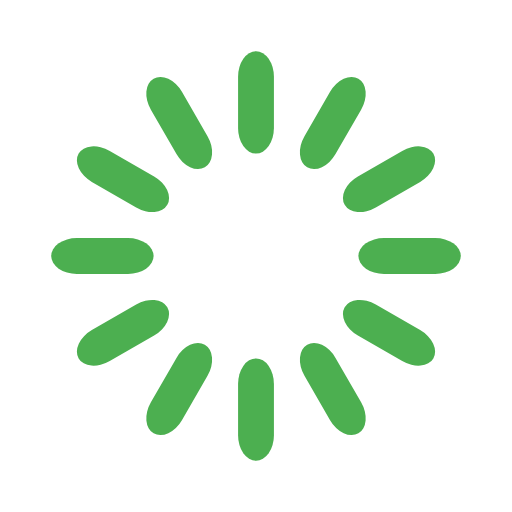
t = 0.00 s
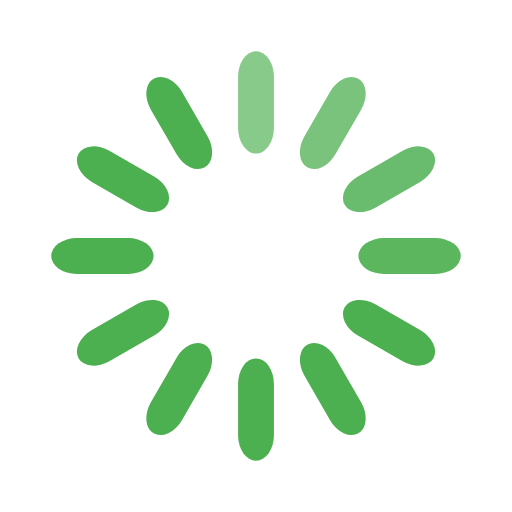
t = 0.33 s
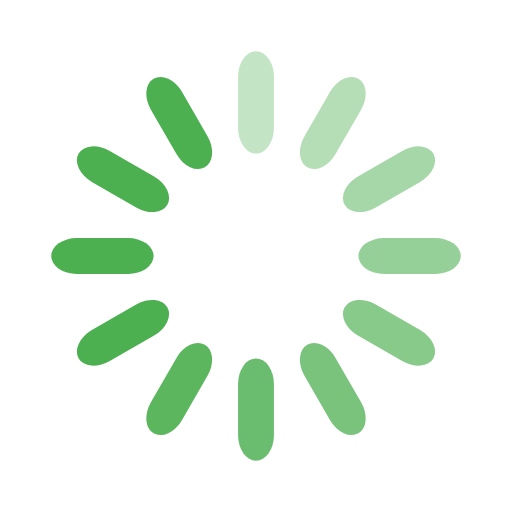
t = 0.67 s
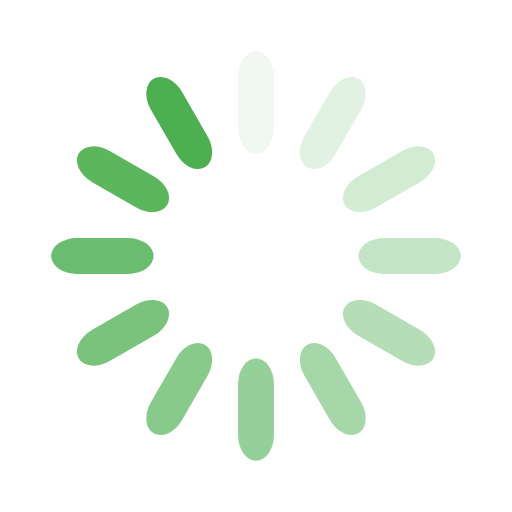
t = 0.92 s
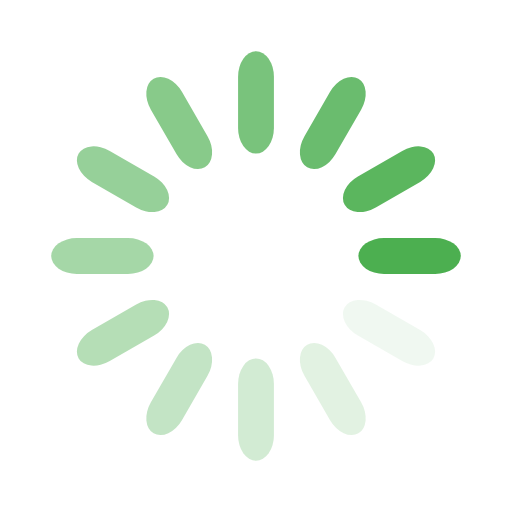
t = 1.25 s
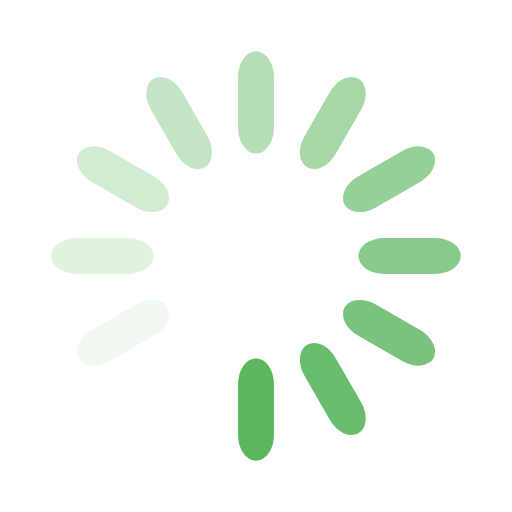
t = 1.58 s

The animated SVG that drew these frames (rendered in a browser with its animation timeline set to each time). Animation: 12 SMIL elements (animate=12); one cycle of 1.92 s, repeats indefinitely.

<svg width='160px' height='160px' xmlns="http://www.w3.org/2000/svg" viewBox="0 0 100 100" preserveAspectRatio="xMidYMid" class="uil-default"><rect x="0" y="0" width="100" height="100" fill="none" class="bk"></rect><rect  x='46.5' y='40' width='7' height='20' rx='5' ry='5' fill='#4CAF50' transform='rotate(0 50 50) translate(0 -30)'>  <animate attributeName='opacity' from='1' to='0' dur='1s' begin='0s' repeatCount='indefinite'/></rect><rect  x='46.5' y='40' width='7' height='20' rx='5' ry='5' fill='#4CAF50' transform='rotate(30 50 50) translate(0 -30)'>  <animate attributeName='opacity' from='1' to='0' dur='1s' begin='0.08333333333333333s' repeatCount='indefinite'/></rect><rect  x='46.5' y='40' width='7' height='20' rx='5' ry='5' fill='#4CAF50' transform='rotate(60 50 50) translate(0 -30)'>  <animate attributeName='opacity' from='1' to='0' dur='1s' begin='0.16666666666666666s' repeatCount='indefinite'/></rect><rect  x='46.5' y='40' width='7' height='20' rx='5' ry='5' fill='#4CAF50' transform='rotate(90 50 50) translate(0 -30)'>  <animate attributeName='opacity' from='1' to='0' dur='1s' begin='0.25s' repeatCount='indefinite'/></rect><rect  x='46.5' y='40' width='7' height='20' rx='5' ry='5' fill='#4CAF50' transform='rotate(120 50 50) translate(0 -30)'>  <animate attributeName='opacity' from='1' to='0' dur='1s' begin='0.3333333333333333s' repeatCount='indefinite'/></rect><rect  x='46.5' y='40' width='7' height='20' rx='5' ry='5' fill='#4CAF50' transform='rotate(150 50 50) translate(0 -30)'>  <animate attributeName='opacity' from='1' to='0' dur='1s' begin='0.4166666666666667s' repeatCount='indefinite'/></rect><rect  x='46.5' y='40' width='7' height='20' rx='5' ry='5' fill='#4CAF50' transform='rotate(180 50 50) translate(0 -30)'>  <animate attributeName='opacity' from='1' to='0' dur='1s' begin='0.5s' repeatCount='indefinite'/></rect><rect  x='46.5' y='40' width='7' height='20' rx='5' ry='5' fill='#4CAF50' transform='rotate(210 50 50) translate(0 -30)'>  <animate attributeName='opacity' from='1' to='0' dur='1s' begin='0.5833333333333334s' repeatCount='indefinite'/></rect><rect  x='46.5' y='40' width='7' height='20' rx='5' ry='5' fill='#4CAF50' transform='rotate(240 50 50) translate(0 -30)'>  <animate attributeName='opacity' from='1' to='0' dur='1s' begin='0.6666666666666666s' repeatCount='indefinite'/></rect><rect  x='46.5' y='40' width='7' height='20' rx='5' ry='5' fill='#4CAF50' transform='rotate(270 50 50) translate(0 -30)'>  <animate attributeName='opacity' from='1' to='0' dur='1s' begin='0.75s' repeatCount='indefinite'/></rect><rect  x='46.5' y='40' width='7' height='20' rx='5' ry='5' fill='#4CAF50' transform='rotate(300 50 50) translate(0 -30)'>  <animate attributeName='opacity' from='1' to='0' dur='1s' begin='0.8333333333333334s' repeatCount='indefinite'/></rect><rect  x='46.5' y='40' width='7' height='20' rx='5' ry='5' fill='#4CAF50' transform='rotate(330 50 50) translate(0 -30)'>  <animate attributeName='opacity' from='1' to='0' dur='1s' begin='0.9166666666666666s' repeatCount='indefinite'/></rect></svg>